The GitHub repository zqswjtu/graduation contains a labelled image folder "dataset" with 6 categories: electric cooker, handbag, instant noodles, milk, shoe, toothbrush. Examples follow, each with its label.

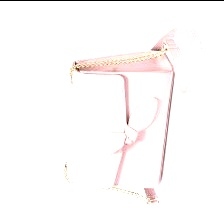
Label: handbag

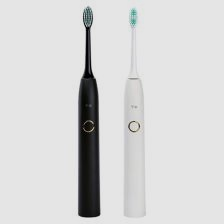
Label: toothbrush

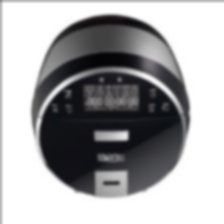
Label: electric cooker

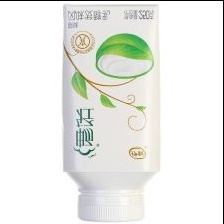
Label: milk

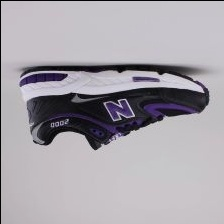
Label: shoe

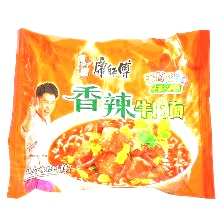
Label: instant noodles
